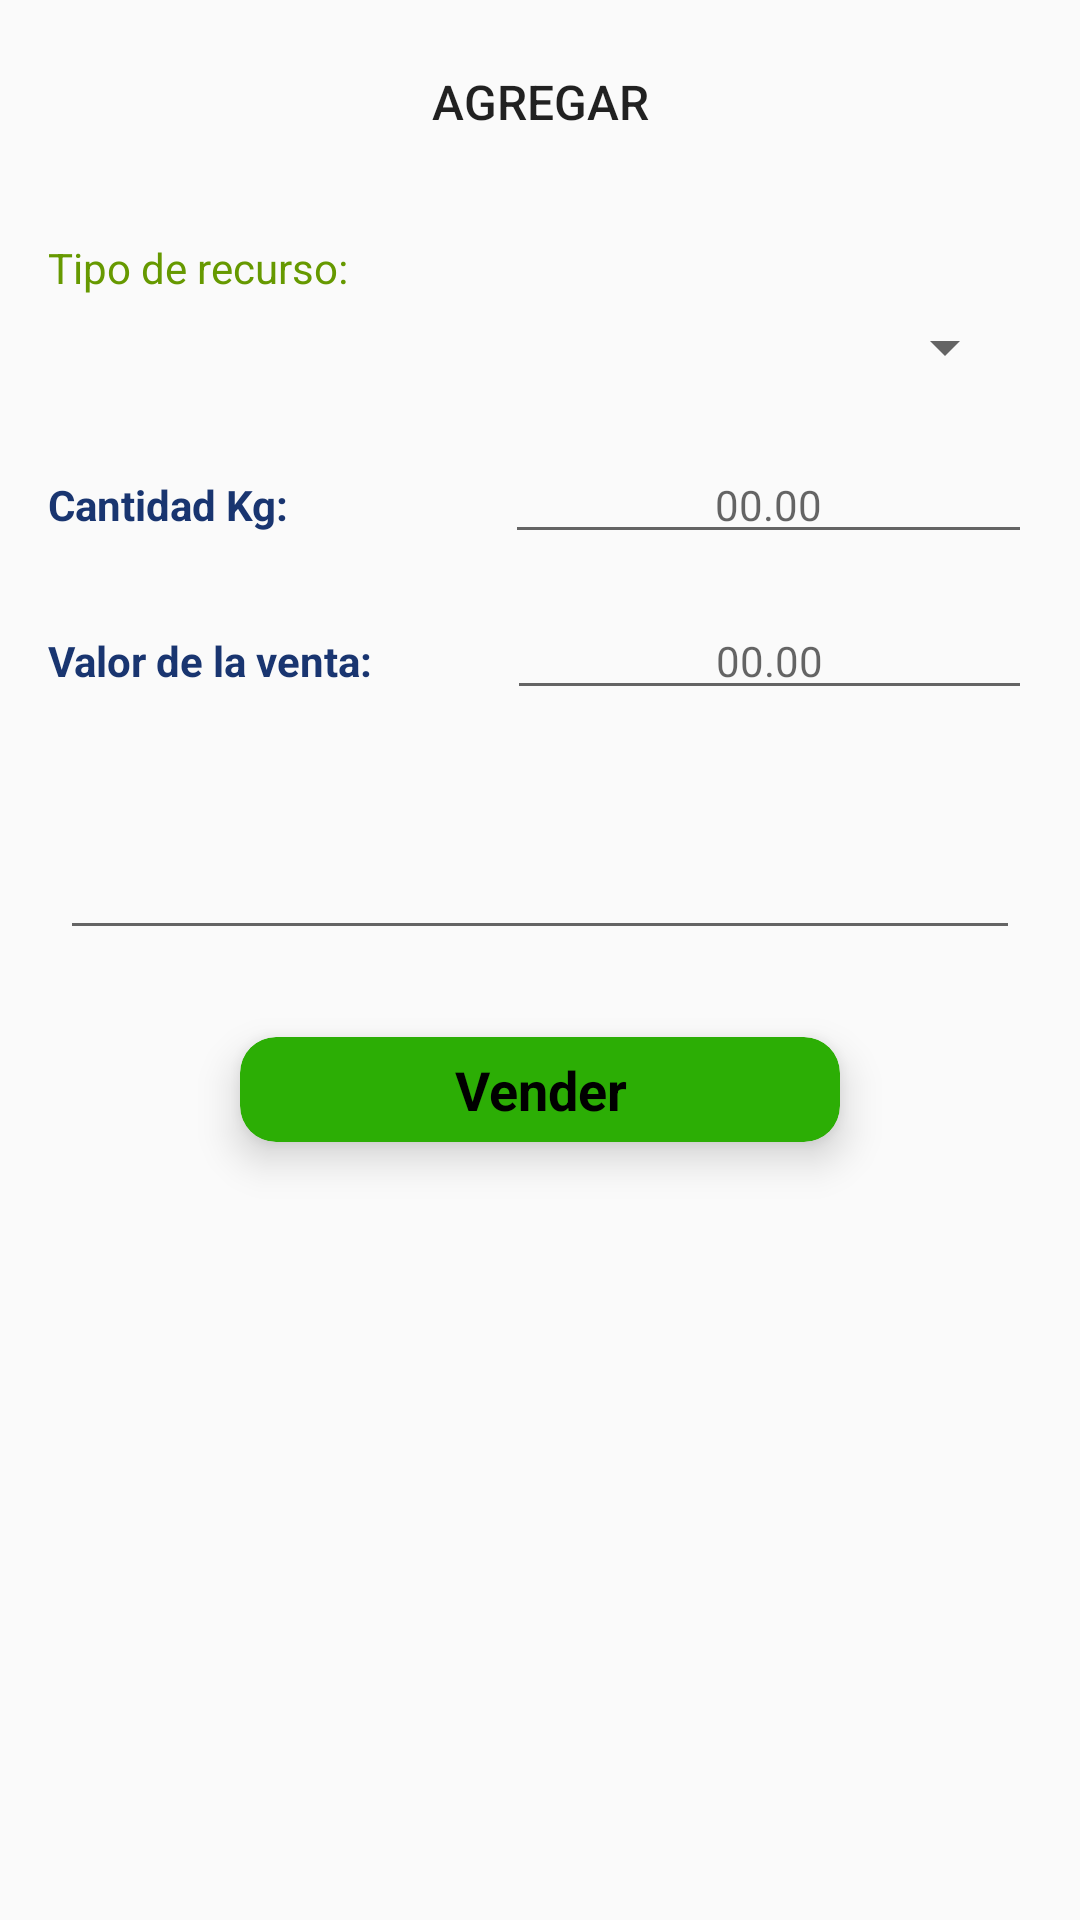

The Android layout XML behind this screen, and the referenced resources:
<!-- AndroidManifest.xml: application theme AppTheme -->
<!-- res/layout/activity_add_venta.xml -->
<?xml version="1.0" encoding="utf-8"?>
<LinearLayout xmlns:android="http://schemas.android.com/apk/res/android"
    xmlns:app="http://schemas.android.com/apk/res-auto"
    xmlns:tools="http://schemas.android.com/tools"
    android:layout_width="match_parent"
    android:layout_height="match_parent"
    android:orientation="vertical"
    android:padding="8dp"
    tools:context=".Procesos.RecyclerRecursos.Add.Add_terreno">

    <TextView
        android:id="@+id/add_title_vent"
        android:layout_width="match_parent"
        android:layout_height="wrap_content"
        android:layout_marginBottom="15dp"
        android:layout_marginEnd="8dp"
        android:layout_marginStart="8dp"
        android:layout_marginTop="15dp"
        android:gravity="center_vertical|center_horizontal"
        android:text="Agregar"
        android:textAppearance="@style/TextAppearance.AppCompat.Button"
        android:textSize="16sp" />

    <LinearLayout
        android:layout_width="match_parent"
        android:layout_height="wrap_content"
        android:layout_margin="8dp"
        android:orientation="vertical">

        <TextView
            android:id="@+id/textView14"
            android:layout_width="match_parent"
            android:layout_height="wrap_content"
            android:layout_marginTop="12dp"
            android:text="Tipo de recurso:"
            android:textColor="@android:color/holo_green_dark" />

        <Spinner
            android:id="@+id/add_spinner_vent"
            android:layout_width="match_parent"
            android:layout_height="wrap_content"
            android:layout_marginBottom="5dp"
            android:layout_marginEnd="5dp"
            android:layout_marginStart="5dp"
            android:layout_marginTop="5dp"
            android:soundEffectsEnabled="true"
            android:textAlignment="center" />
    </LinearLayout>

    <LinearLayout
        android:layout_width="match_parent"
        android:layout_height="wrap_content"
        android:layout_margin="8dp"
        android:orientation="horizontal">

        <TextView
            android:id="@+id/textView9"
            android:layout_width="wrap_content"
            android:layout_height="wrap_content"
            android:layout_weight="1"
            android:text="Cantidad Kg:                  "
            android:textColor="@color/colorPrimary"
            android:textStyle="bold" />

        <EditText
            android:id="@+id/add_tiempo_vent"
            android:layout_width="wrap_content"
            android:layout_height="wrap_content"
            android:layout_weight="1"
            android:contentDescription="00:00"
            android:ems="10"
            android:hint="00.00"
            android:inputType="numberDecimal"
            android:textAlignment="center"
            android:textColor="@android:color/background_dark"
            android:textSize="14sp" />
    </LinearLayout>

    <LinearLayout
        android:layout_width="match_parent"
        android:layout_height="wrap_content"
        android:layout_margin="8dp"
        android:orientation="horizontal">

        <TextView
            android:id="@+id/textView8"
            android:layout_width="wrap_content"
            android:layout_height="wrap_content"
            android:layout_weight="1"
            android:text="Valor de la venta:          "
            android:textColor="@color/colorPrimary"
            android:textStyle="bold" />

        <EditText
            android:id="@+id/add_inversion_vent"
            android:layout_width="wrap_content"
            android:layout_height="wrap_content"
            android:layout_weight="1"
            android:contentDescription="00.00"
            android:ems="10"
            android:hint="00.00"
            android:inputType="numberDecimal"
            android:textAlignment="center"
            android:textColor="@android:color/background_dark"
            android:textSize="14sp" />
    </LinearLayout>

    <LinearLayout
        android:layout_width="match_parent"
        android:layout_height="wrap_content"
        android:layout_margin="8dp"
        android:orientation="vertical">

        <EditText
            android:id="@+id/add_not_vent"
            android:layout_width="match_parent"
            android:layout_height="60dp"
            android:layout_margin="4dp"
            android:bufferType="editable"
            android:ems="100"
            android:inputType="textMultiLine"
            android:textColor="@android:color/background_dark"
            android:textSize="14sp" />

        <android.support.v7.widget.CardView
            android:id="@+id/add_btnadd_vent"
            android:layout_width="200dp"
            android:layout_height="match_parent"
            android:layout_columnWeight="1"
            android:layout_gravity="center_vertical|center_horizontal"
            android:layout_margin="25dp"
            android:layout_rowWeight="1"
            android:layout_weight="1"
            app:cardBackgroundColor="#FF2CAE05"
            app:cardCornerRadius="12dp"
            app:cardElevation="8dp">

            <TextView
                android:id="@+id/textView15"
                android:layout_width="200dp"
                android:layout_height="35dp"
                android:gravity="center_vertical|center_horizontal"
                android:text="Vender"
                android:textColor="@android:color/background_dark"
                android:textSize="18sp"
                android:textStyle="bold" />

        </android.support.v7.widget.CardView>
    </LinearLayout>

</LinearLayout>
<!-- resources referenced by this layout -->
<resources>
  <color name="colorPrimary">#193570</color>
  <style name="AppTheme" parent="Theme.AppCompat.Light.DarkActionBar">
          
          <item name="colorPrimary">@color/colorPrimary</item>
          <item name="colorPrimaryDark">@color/colorPrimaryDark</item>
          <item name="colorAccent">@color/colorAccent</item>
      </style>
  <color name="colorPrimaryDark">#07590f</color>
  <color name="colorAccent">#FF4081</color>
</resources>
